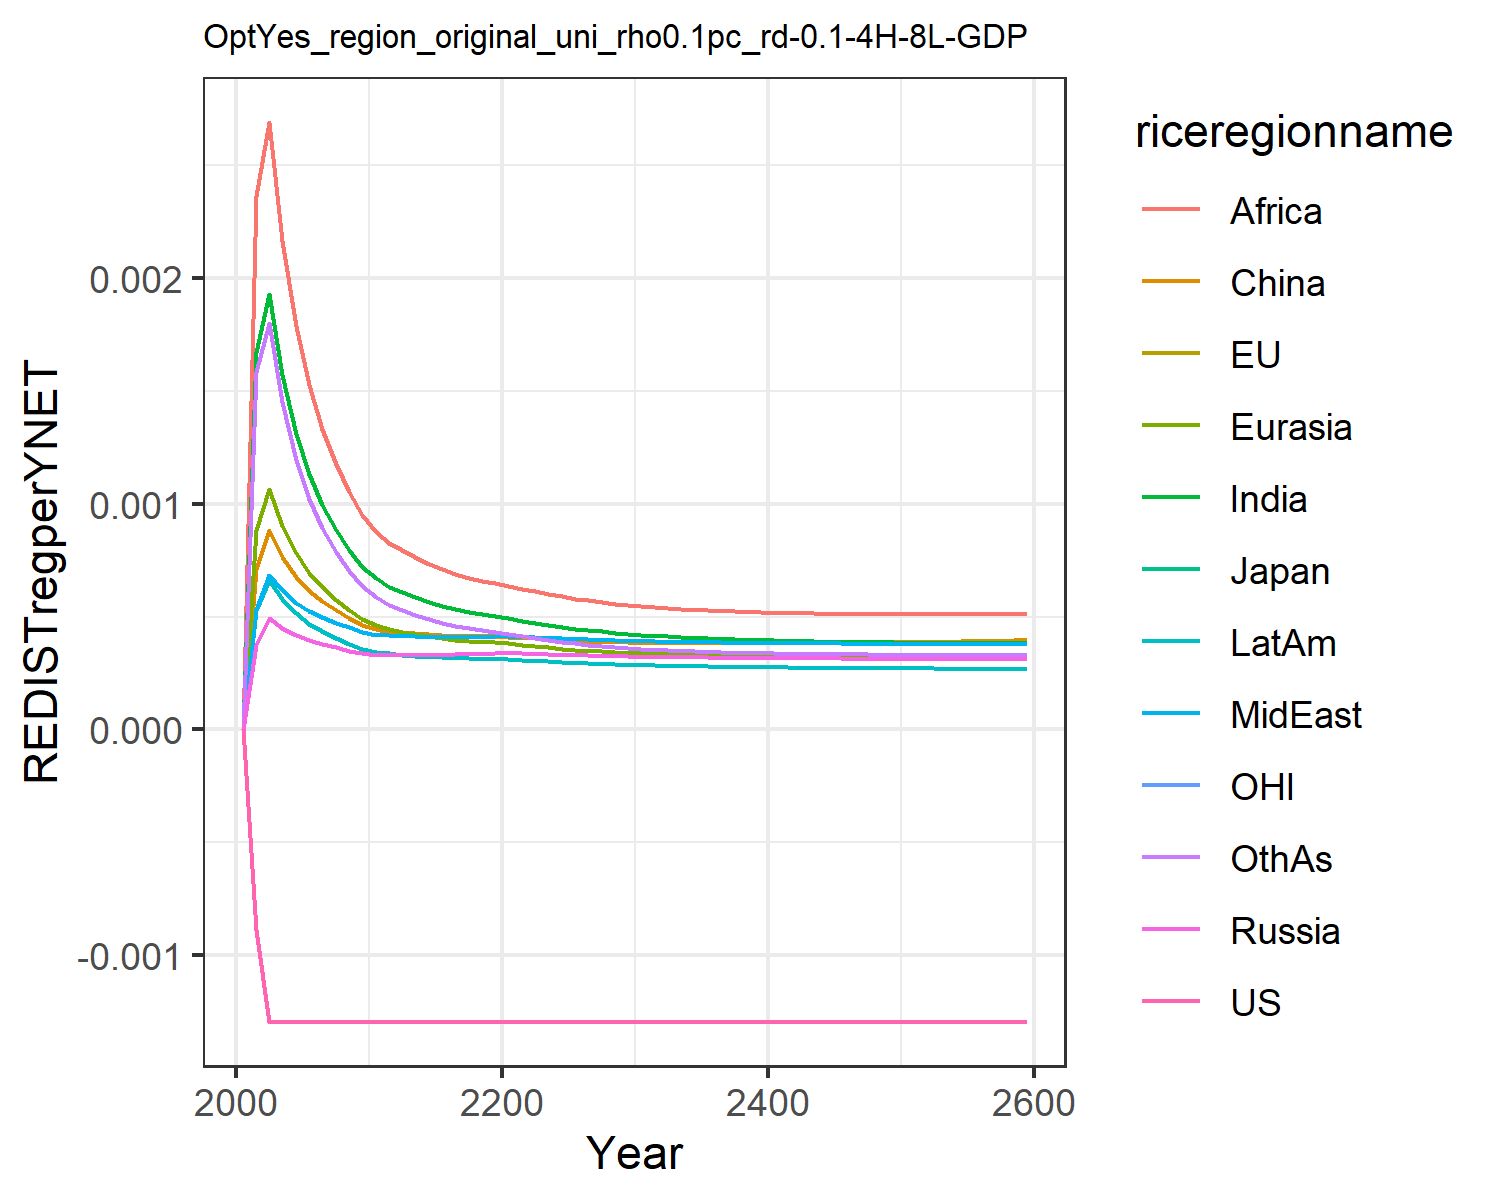

The data file committed next to this chart (first rows):
-0.0, -0.0, -0.0, 0.0, 0.0, 0.0, 0.0, 0.0, 0.0, 0.0, -0.0, 0.0
-0.0008874, -0.0008874, -0.0008874, 0.0003749, 0.000881, 0.0007122, 0.001671, 0.0005304, 0.002363, 0.0005299, -0.0008874, 0.001583
-0.001294, -0.001294, -0.001294, 0.0004921, 0.001063, 0.0008816, 0.001928, 0.0006839, 0.002689, 0.0006615, -0.001294, 0.001801
-0.001294, -0.001294, -0.001294, 0.0004503, 0.0009018, 0.0007655, 0.00157, 0.0006157, 0.002164, 0.0005783, -0.001294, 0.001449
-0.001294, -0.001294, -0.001294, 0.0004167, 0.0007793, 0.000676, 0.001309, 0.0005615, 0.001785, 0.0005135, -0.001294, 0.001195
-0.001294, -0.001294, -0.001294, 0.0003951, 0.0006946, 0.0006147, 0.001129, 0.0005252, 0.001525, 0.0004688, -0.001294, 0.00102
-0.001294, -0.001294, -0.001294, 0.0003786, 0.0006294, 0.0005682, 0.0009944, 0.0004977, 0.001332, 0.0004346, -0.001294, 0.0008909
-0.001294, -0.001294, -0.001294, 0.0003632, 0.0005742, 0.0005276, 0.0008853, 0.0004735, 0.001177, 0.0004053, -0.001294, 0.0007873
-0.001294, -0.001294, -0.001294, 0.0003491, 0.0005274, 0.0004926, 0.0007958, 0.0004515, 0.001052, 0.0003802, -0.001294, 0.0007036
-0.001294, -0.001294, -0.001294, 0.0003364, 0.0004879, 0.0004629, 0.0007212, 0.0004318, 0.0009489, 0.0003582, -0.001294, 0.0006342
-0.001294, -0.001294, -0.001294, 0.0003299, 0.0004611, 0.0004437, 0.0006687, 0.0004203, 0.0008763, 0.0003439, -0.001294, 0.000585
-0.001294, -0.001294, -0.001294, 0.0003289, 0.0004444, 0.000432, 0.0006327, 0.0004163, 0.0008258, 0.0003364, -0.001294, 0.0005497
-0.001294, -0.001294, -0.001294, 0.000329, 0.0004326, 0.0004296, 0.0006075, 0.0004139, 0.0007929, 0.000331, -0.001294, 0.000529
-0.001294, -0.001294, -0.001294, 0.0003293, 0.0004218, 0.0004256, 0.0005843, 0.0004119, 0.0007616, 0.0003262, -0.001294, 0.0005085
-0.001294, -0.001294, -0.001294, 0.00033, 0.0004125, 0.0004216, 0.0005639, 0.0004105, 0.0007338, 0.0003222, -0.001294, 0.0004898
-0.001294, -0.001294, -0.001294, 0.000331, 0.0004046, 0.0004181, 0.0005465, 0.0004098, 0.0007099, 0.0003189, -0.001294, 0.0004735
-0.001294, -0.001294, -0.001294, 0.0003324, 0.000398, 0.0004155, 0.0005317, 0.0004097, 0.0006896, 0.0003164, -0.001294, 0.0004597
-0.001294, -0.001294, -0.001294, 0.0003341, 0.0003928, 0.0004137, 0.0005194, 0.0004102, 0.0006727, 0.0003146, -0.001294, 0.0004481
-0.001294, -0.001294, -0.001294, 0.0003361, 0.0003887, 0.0004128, 0.0005092, 0.0004113, 0.0006588, 0.0003135, -0.001294, 0.0004384
-0.001294, -0.001294, -0.001294, 0.0003385, 0.0003855, 0.0004126, 0.000501, 0.0004129, 0.0006475, 0.0003129, -0.001294, 0.0004305
-0.001294, -0.001294, -0.001294, 0.0003386, 0.000381, 0.0004108, 0.0004923, 0.0004131, 0.0006357, 0.0003114, -0.001294, 0.0004223
-0.001294, -0.001294, -0.001294, 0.0003367, 0.000375, 0.0004071, 0.0004824, 0.0004115, 0.0006227, 0.0003085, -0.001294, 0.0004133
-0.001294, -0.001294, -0.001294, 0.0003344, 0.0003687, 0.0004029, 0.0004722, 0.0004087, 0.0006111, 0.0003051, -0.001294, 0.000404
-0.001294, -0.001294, -0.001294, 0.0003324, 0.0003631, 0.0003992, 0.0004628, 0.0004059, 0.0005998, 0.0003018, -0.001294, 0.0003955
-0.001294, -0.001294, -0.001294, 0.0003306, 0.000358, 0.000396, 0.0004543, 0.0004033, 0.0005893, 0.0002988, -0.001294, 0.0003879
-0.001294, -0.001294, -0.001294, 0.000329, 0.0003535, 0.0003932, 0.0004467, 0.0004009, 0.0005798, 0.000296, -0.001294, 0.0003812
-0.001294, -0.001294, -0.001294, 0.0003275, 0.0003495, 0.0003909, 0.0004399, 0.0003987, 0.0005713, 0.0002935, -0.001294, 0.0003752
-0.001294, -0.001294, -0.001294, 0.0003262, 0.0003459, 0.0003889, 0.0004338, 0.0003967, 0.0005638, 0.0002912, -0.001294, 0.0003698
-0.001294, -0.001294, -0.001294, 0.000325, 0.0003427, 0.0003872, 0.0004285, 0.0003949, 0.0005571, 0.0002892, -0.001294, 0.0003651
-0.001294, -0.001294, -0.001294, 0.000324, 0.0003398, 0.0003859, 0.0004236, 0.0003933, 0.0005512, 0.0002874, -0.001294, 0.000361
-0.001294, -0.001294, -0.001294, 0.000323, 0.0003371, 0.0003846, 0.0004193, 0.0003919, 0.0005459, 0.0002857, -0.001294, 0.0003573
-0.001294, -0.001294, -0.001294, 0.000322, 0.0003347, 0.0003835, 0.0004155, 0.0003906, 0.0005413, 0.0002841, -0.001294, 0.000354
-0.001294, -0.001294, -0.001294, 0.0003211, 0.0003326, 0.0003827, 0.000412, 0.0003894, 0.0005371, 0.0002827, -0.001294, 0.0003511
-0.001294, -0.001294, -0.001294, 0.0003203, 0.0003306, 0.000382, 0.0004089, 0.0003883, 0.0005334, 0.0002814, -0.001294, 0.0003485
-0.001294, -0.001294, -0.001294, 0.0003196, 0.0003288, 0.0003815, 0.000406, 0.0003873, 0.0005302, 0.0002803, -0.001294, 0.0003462
-0.001294, -0.001294, -0.001294, 0.0003189, 0.0003272, 0.0003812, 0.0004035, 0.0003864, 0.0005273, 0.0002792, -0.001294, 0.0003442
-0.001294, -0.001294, -0.001294, 0.0003183, 0.0003257, 0.000381, 0.0004012, 0.0003856, 0.0005247, 0.0002783, -0.001294, 0.0003423
-0.001294, -0.001294, -0.001294, 0.0003177, 0.0003244, 0.0003809, 0.0003992, 0.0003848, 0.0005225, 0.0002774, -0.001294, 0.0003407
-0.001294, -0.001294, -0.001294, 0.0003172, 0.0003232, 0.000381, 0.0003973, 0.0003841, 0.0005206, 0.0002766, -0.001294, 0.0003393
-0.001294, -0.001294, -0.001294, 0.0003167, 0.0003221, 0.0003811, 0.0003956, 0.0003835, 0.0005189, 0.0002759, -0.001294, 0.000338
-0.001294, -0.001294, -0.001294, 0.0003162, 0.0003211, 0.0003814, 0.0003941, 0.000383, 0.0005174, 0.0002752, -0.001294, 0.0003369
-0.001294, -0.001294, -0.001294, 0.0003158, 0.0003202, 0.0003817, 0.0003927, 0.0003824, 0.0005161, 0.0002746, -0.001294, 0.000336
-0.001294, -0.001294, -0.001294, 0.0003154, 0.0003193, 0.000382, 0.0003914, 0.000382, 0.0005149, 0.000274, -0.001294, 0.0003351
-0.001294, -0.001294, -0.001294, 0.000315, 0.0003185, 0.0003825, 0.0003903, 0.0003815, 0.000514, 0.0002735, -0.001294, 0.0003344
-0.001294, -0.001294, -0.001294, 0.0003146, 0.0003178, 0.000383, 0.0003893, 0.0003812, 0.0005132, 0.000273, -0.001294, 0.0003337
-0.001294, -0.001294, -0.001294, 0.0003143, 0.0003172, 0.0003835, 0.0003883, 0.0003808, 0.0005125, 0.0002726, -0.001294, 0.0003332
-0.001294, -0.001294, -0.001294, 0.0003139, 0.0003165, 0.0003842, 0.0003875, 0.0003805, 0.0005119, 0.0002721, -0.001294, 0.0003327
-0.001294, -0.001294, -0.001294, 0.0003136, 0.000316, 0.0003848, 0.0003867, 0.0003802, 0.0005114, 0.0002718, -0.001294, 0.0003323
-0.001294, -0.001294, -0.001294, 0.0003133, 0.0003154, 0.0003855, 0.0003859, 0.0003799, 0.000511, 0.0002714, -0.001294, 0.0003319
-0.001294, -0.001294, -0.001294, 0.000313, 0.0003149, 0.0003862, 0.0003853, 0.0003796, 0.0005107, 0.000271, -0.001294, 0.0003316
-0.001294, -0.001294, -0.001294, 0.0003127, 0.0003145, 0.000387, 0.0003847, 0.0003794, 0.0005105, 0.0002707, -0.001294, 0.0003314
-0.001294, -0.001294, -0.001294, 0.0003124, 0.000314, 0.0003878, 0.0003841, 0.0003791, 0.0005103, 0.0002704, -0.001294, 0.0003312
-0.001294, -0.001294, -0.001294, 0.0003122, 0.0003136, 0.0003886, 0.0003836, 0.0003789, 0.0005102, 0.0002701, -0.001294, 0.0003311
-0.001294, -0.001294, -0.001294, 0.0003119, 0.0003132, 0.0003895, 0.0003831, 0.0003787, 0.0005102, 0.0002698, -0.001294, 0.000331
-0.001294, -0.001294, -0.001294, 0.0003117, 0.0003129, 0.0003904, 0.0003826, 0.0003785, 0.0005102, 0.0002695, -0.001294, 0.0003309
-0.001294, -0.001294, -0.001294, 0.0003114, 0.0003125, 0.0003913, 0.0003822, 0.0003784, 0.0005103, 0.0002693, -0.001294, 0.0003309
-0.001294, -0.001294, -0.001294, 0.0003112, 0.0003122, 0.0003922, 0.0003818, 0.0003782, 0.0005104, 0.000269, -0.001294, 0.0003308
-0.001294, -0.001294, -0.001294, 0.0003109, 0.0003119, 0.0003931, 0.0003815, 0.000378, 0.0005105, 0.0002688, -0.001294, 0.0003309
-0.001294, -0.001294, -0.001294, 0.0003107, 0.0003115, 0.0003941, 0.0003811, 0.0003779, 0.0005106, 0.0002685, -0.001294, 0.0003309
-0.001294, -0.001294, -0.001294, 0.0003105, 0.0003112, 0.0003951, 0.0003808, 0.0003777, 0.0005108, 0.0002683, -0.001294, 0.000331
